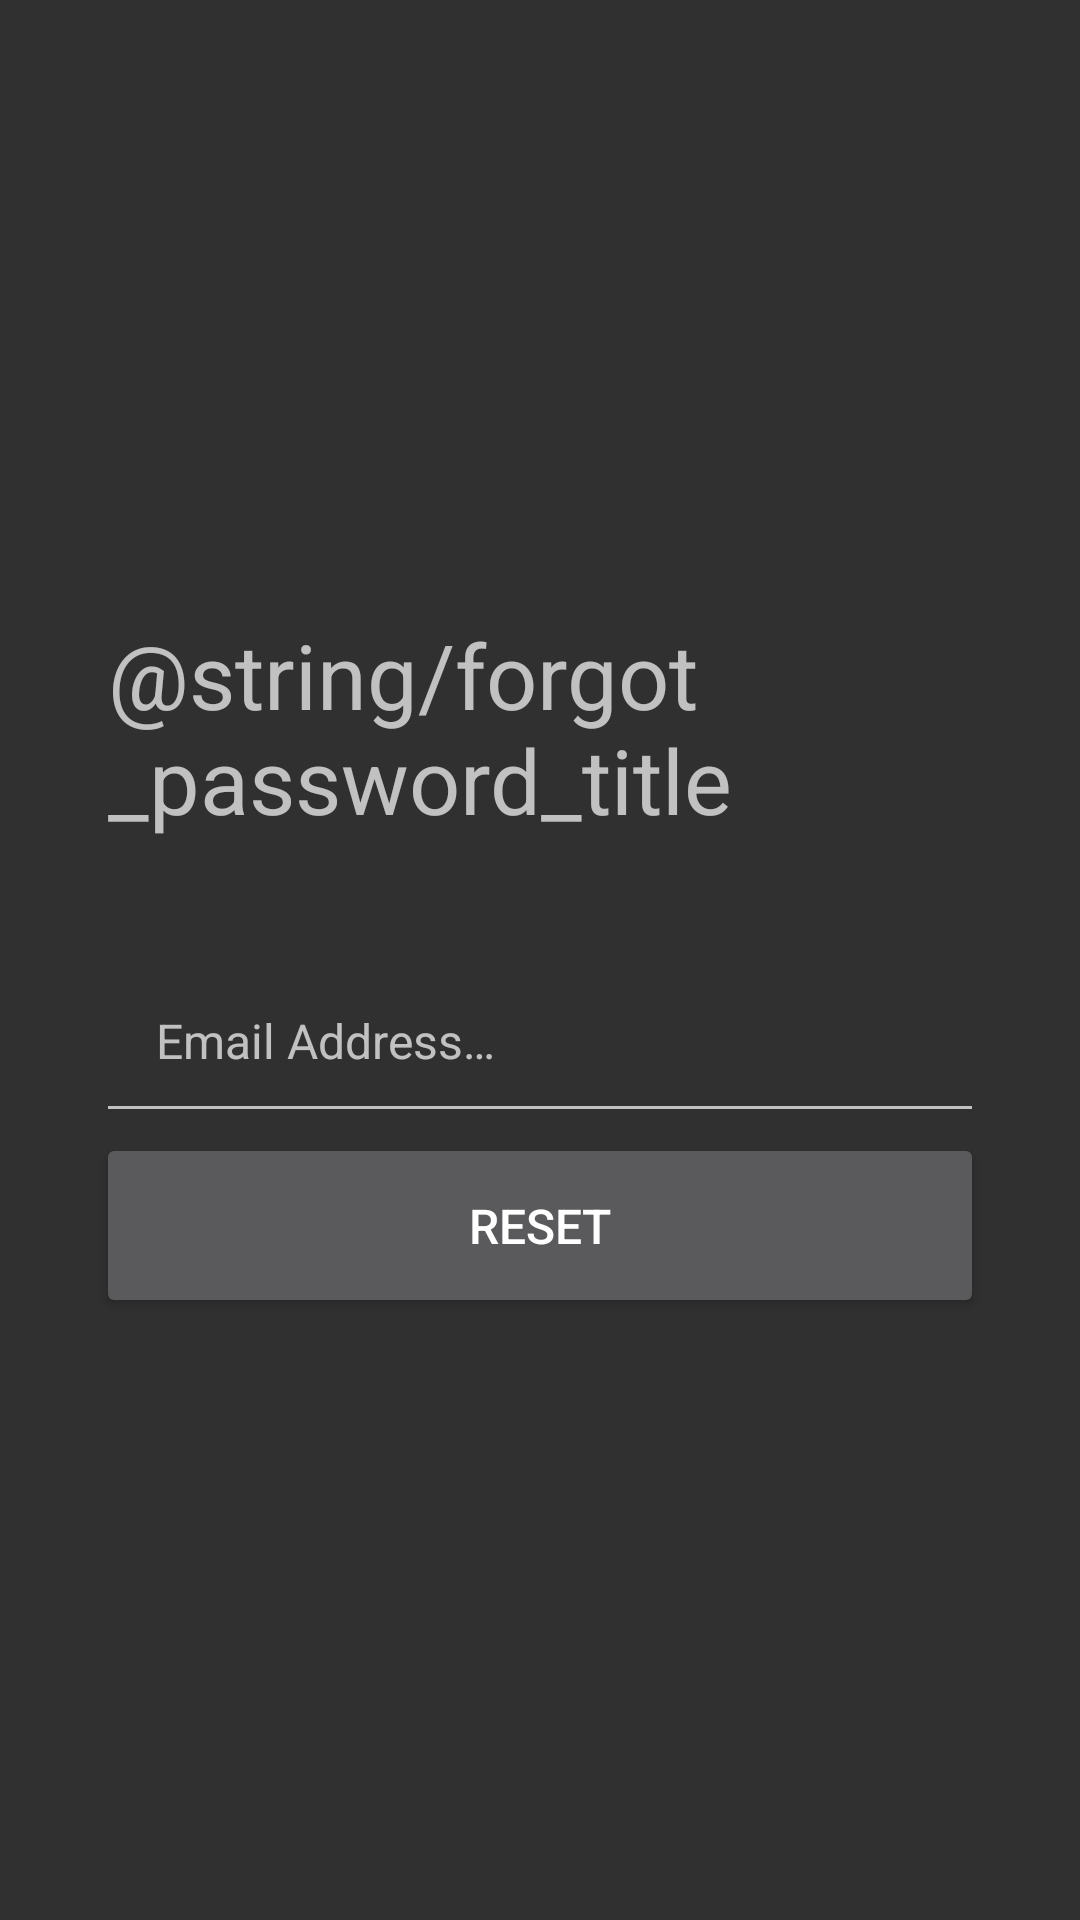

The Android layout XML behind this screen, and the referenced resources:
<!-- AndroidManifest.xml: application theme Theme.Trivia_app -->
<!-- res/layout/activity_reset_password.xml -->
<?xml version="1.0" encoding="utf-8"?>
<RelativeLayout xmlns:android="http://schemas.android.com/apk/res/android"
    xmlns:app="http://schemas.android.com/apk/res-auto"
    xmlns:tools="http://schemas.android.com/tools"
    android:layout_width="match_parent"
    android:layout_height="match_parent"
    tools:context=".MainActivity"
    android:padding="16dp"
    android:gravity="center_vertical">

    <RelativeLayout
        android:layout_width="match_parent"
        android:layout_height="wrap_content">
        <TextView
            android:layout_width="wrap_content"
            android:layout_height="wrap_content"
            android:text="@string/forgot_password_title"
            android:id="@+id/twTitle"
            android:textSize="30sp"
            android:padding="20dp"
            android:layout_centerHorizontal="true">
        </TextView>


    <RelativeLayout
        android:layout_width="match_parent"
        android:layout_height="wrap_content"
        android:padding="16dp"
        android:layout_below="@id/twTitle">


        <EditText
            android:layout_width="match_parent"
            android:layout_height="wrap_content"
            android:hint="@string/email_hint"
            android:id="@+id/etEmail"
            android:textSize="16sp"
            android:padding="20dp"
            android:layout_centerHorizontal="true" />

        <Button
            android:layout_width="match_parent"
            android:layout_height="wrap_content"
            android:text="@string/reset_password_button"
            android:textSize="16sp"
            android:padding="20dp"
            android:id="@+id/btnResetPassword"
            android:layout_below="@id/etEmail"
            android:layout_centerHorizontal="true"/>

    </RelativeLayout>
    </RelativeLayout>
</RelativeLayout>
<!-- resources referenced by this layout -->
<resources>
  <string name="email_hint">Email Address…</string>
  <string name="reset_password_button">Reset</string>
  <style name="Theme.Trivia_app" parent="Theme.AppCompat">
          
          <item name="colorPrimary">@color/cardview_light_background</item>
          <item name="colorPrimaryVariant">@color/cardview_light_background</item>
          <item name="colorOnPrimary">@color/white</item>
          
          <item name="colorSecondary">@color/white</item>
          <item name="colorSecondaryVariant">@color/white</item>
          <item name="colorOnSecondary">@color/white</item>
          
          <item name="android:statusBarColor" tools:targetApi="l">?attr/colorPrimaryVariant</item>
          
      </style>
  <color name="white">#FFFFFFFF</color>
</resources>
